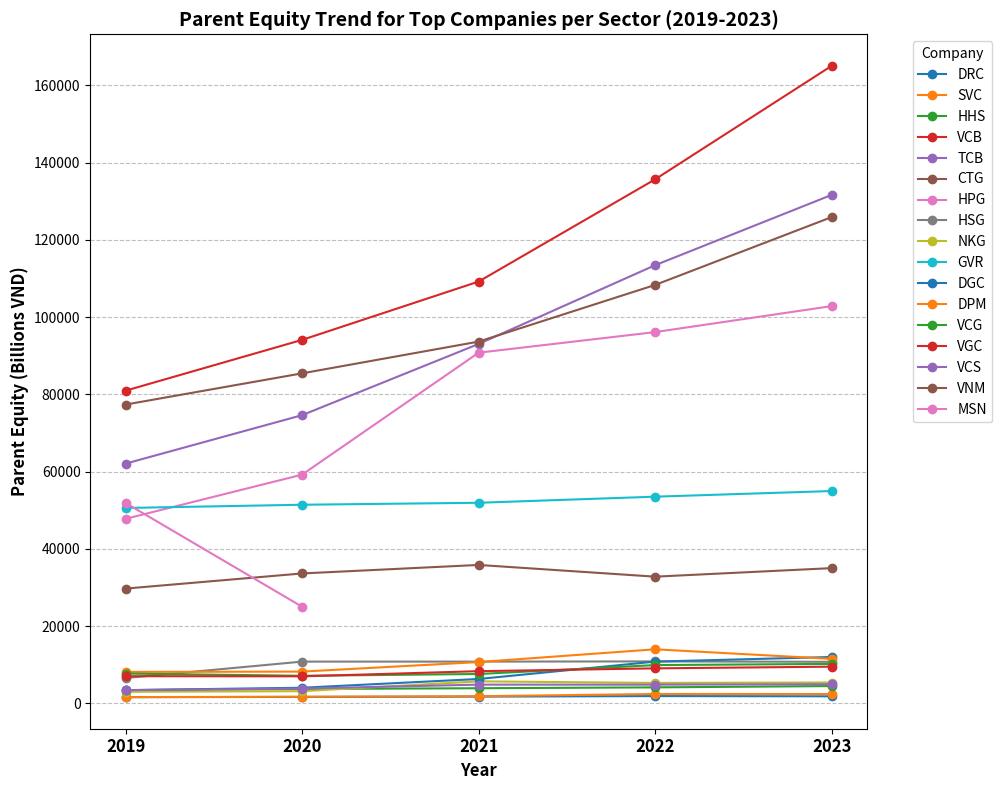

Python code for this plot:
import matplotlib.pyplot as plt
import pandas as pd

# 1) Build the data structure explicitly from the provided output
data_list = []
years = [2019, 2020, 2021, 2022, 2023]

# Automobiles & Parts
companies_ap = ['DRC', 'SVC', 'HHS']
equity_ap = [
    [1632.09, 1687.29, 1773.93, 1909.76, 1851.38],
    [1639.81, 1743.13, 1870.00, 2455.67, 2439.93],
    [3432.06, 3742.10, 3942.04, 4166.14, 4501.28]
]
for i, company in enumerate(companies_ap):
    for j, year in enumerate(years):
        data_list.append({'Company': company, 'Year': year, 'Parent Equity': equity_ap[i][j]})

# Banks
companies_b = ['VCB', 'TCB', 'CTG']
equity_b = [
    [80954.34, 94094.98, 109186.43, 135646.08, 165012.67],
    [62072.77, 74614.79, 93041.47, 113424.97, 131616.06],
    [77354.82, 85439.22, 93649.51, 108316.31, 125871.82]
]
for i, company in enumerate(companies_b):
    for j, year in enumerate(years):
        data_list.append({'Company': company, 'Year': year, 'Parent Equity': equity_b[i][j]})

# Basic Resources
companies_br = ['HPG', 'HSG', 'NKG']
equity_br = [
    [47786.64, 59219.79, 90780.63, 96112.94, 102836.42],
    [6584.12, 10831.79, 10831.79, 10883.57, 10780.17],
    [3016.81, 3181.02, 5723.20, 5319.65, 5423.07]
]
for i, company in enumerate(companies_br):
    for j, year in enumerate(years):
        data_list.append({'Company': company, 'Year': year, 'Parent Equity': equity_br[i][j]})

# Chemicals
companies_c = ['GVR', 'DGC', 'DPM']
equity_c = [
    [50596.55, 51430.65, 51940.04, 53515.56, 54977.20],
    [3451.56, 4067.43, 6332.00, 10833.65, 12026.94],
    [8161.44, 8247.50, 10713.16, 14017.44, 11545.20]
]
for i, company in enumerate(companies_c):
    for j, year in enumerate(years):
        data_list.append({'Company': company, 'Year': year, 'Parent Equity': equity_c[i][j]})

# Construction & Materials
companies_cm = ['VCG', 'VGC', 'VCS']
equity_cm = [
    [7738.32, 7163.20, 7627.62, 9930.66, 10241.05],
    [7055.08, 7024.12, 8356.84, 9085.43, 9524.32],
    [3448.69, 3857.82, 4874.20, 4868.74, 4985.82]
]
for i, company in enumerate(companies_cm):
    for j, year in enumerate(years):
        data_list.append({'Company': company, 'Year': year, 'Parent Equity': equity_cm[i][j]})

# Financial Services (Exclude due to all NaN in provided snippet)
# companies_fs = ['SSI', 'VND', 'VCI'] # Data is NaN, skip plotting

# Food & Beverage (Partial data for MSN in provided snippet)
companies_fb = ['VNM', 'MSN']
equity_fb = [
    [29731.26, 33647.12, 35850.11, 32816.52, 35025.74], # VNM data for all 5 years
    [51888.41, 25030.28] # MSN data only for 2019, 2020 from snippet
]
years_fb_msn = [2019, 2020] # Years available for MSN in snippet

for i, company in enumerate(companies_fb):
    if company == 'VNM':
        for j, year in enumerate(years):
             data_list.append({'Company': company, 'Year': year, 'Parent Equity': equity_fb[i][j]})
    elif company == 'MSN': # Handle partial data based on snippet
         for j, year in enumerate(years_fb_msn):
             data_list.append({'Company': company, 'Year': year, 'Parent Equity': equity_fb[i][j]})


# Create DataFrame
df_plot = pd.DataFrame(data_list)

# 2) Generate the plot
plt.figure(figsize=(12, 8))

# Plot a line for each company
for company in df_plot['Company'].unique():
    company_data = df_plot[df_plot['Company'] == company]
    # Sort by year to ensure lines are drawn correctly
    company_data = company_data.sort_values(by='Year')
    plt.plot(company_data['Year'], company_data['Parent Equity'], label=company, marker='o') # Added marker for clarity

# Set title, labels, tick properties
plt.title('Parent Equity Trend for Top Companies per Sector (2019-2023)', fontweight='bold', fontsize=14)
plt.xlabel('Year', fontweight='bold', fontsize=12)
plt.ylabel('Parent Equity (Billions VND)', fontweight='bold', fontsize=12)

# Set x-ticks to be the years and make them bold
plt.xticks(years, labels=[str(y) for y in years], fontweight='bold', fontsize=12)

# 3) Add horizontal grid lines
plt.grid(True, axis='y', linestyle='--', alpha=0.8)

# Add legend - can be tricky with many lines. Place it outside the plot area.
plt.legend(title='Company', bbox_to_anchor=(1.05, 1), loc='upper left')

# Adjust layout to prevent legend from overlapping
plt.tight_layout(rect=[0, 0, 0.85, 1]) # Adjust rect to make space for legend

# 4) Save the figure as a PNG image
plt.savefig('parent_equity_trend_top_companies_per_sector.png')

# Close the plot figure to free memory
plt.close()
